Image classification data set "dataset" (norvy19/proyecto-aves on GitHub). Class labels (9): Dacnis Carinegro, Tangara Cabecibaya, Tangara Carafuego, Tangara Cenicienta, Tangara Coronigualda, Tangara Dorada, Tangara Goliplateada, Tangara Golondrina, Tangara Verdinegra.

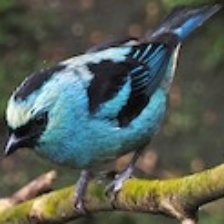
Label: Tangara Verdinegra

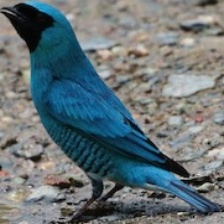
Label: Tangara Golondrina

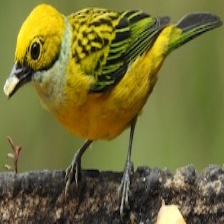
Label: Tangara Goliplateada

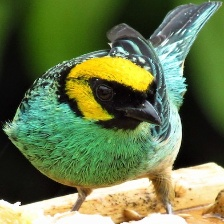
Label: Tangara Coronigualda

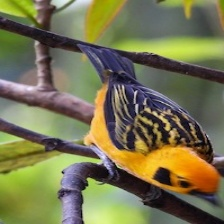
Label: Tangara Dorada

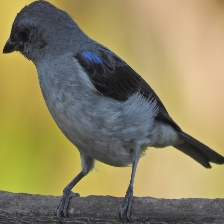
Label: Tangara Cenicienta
